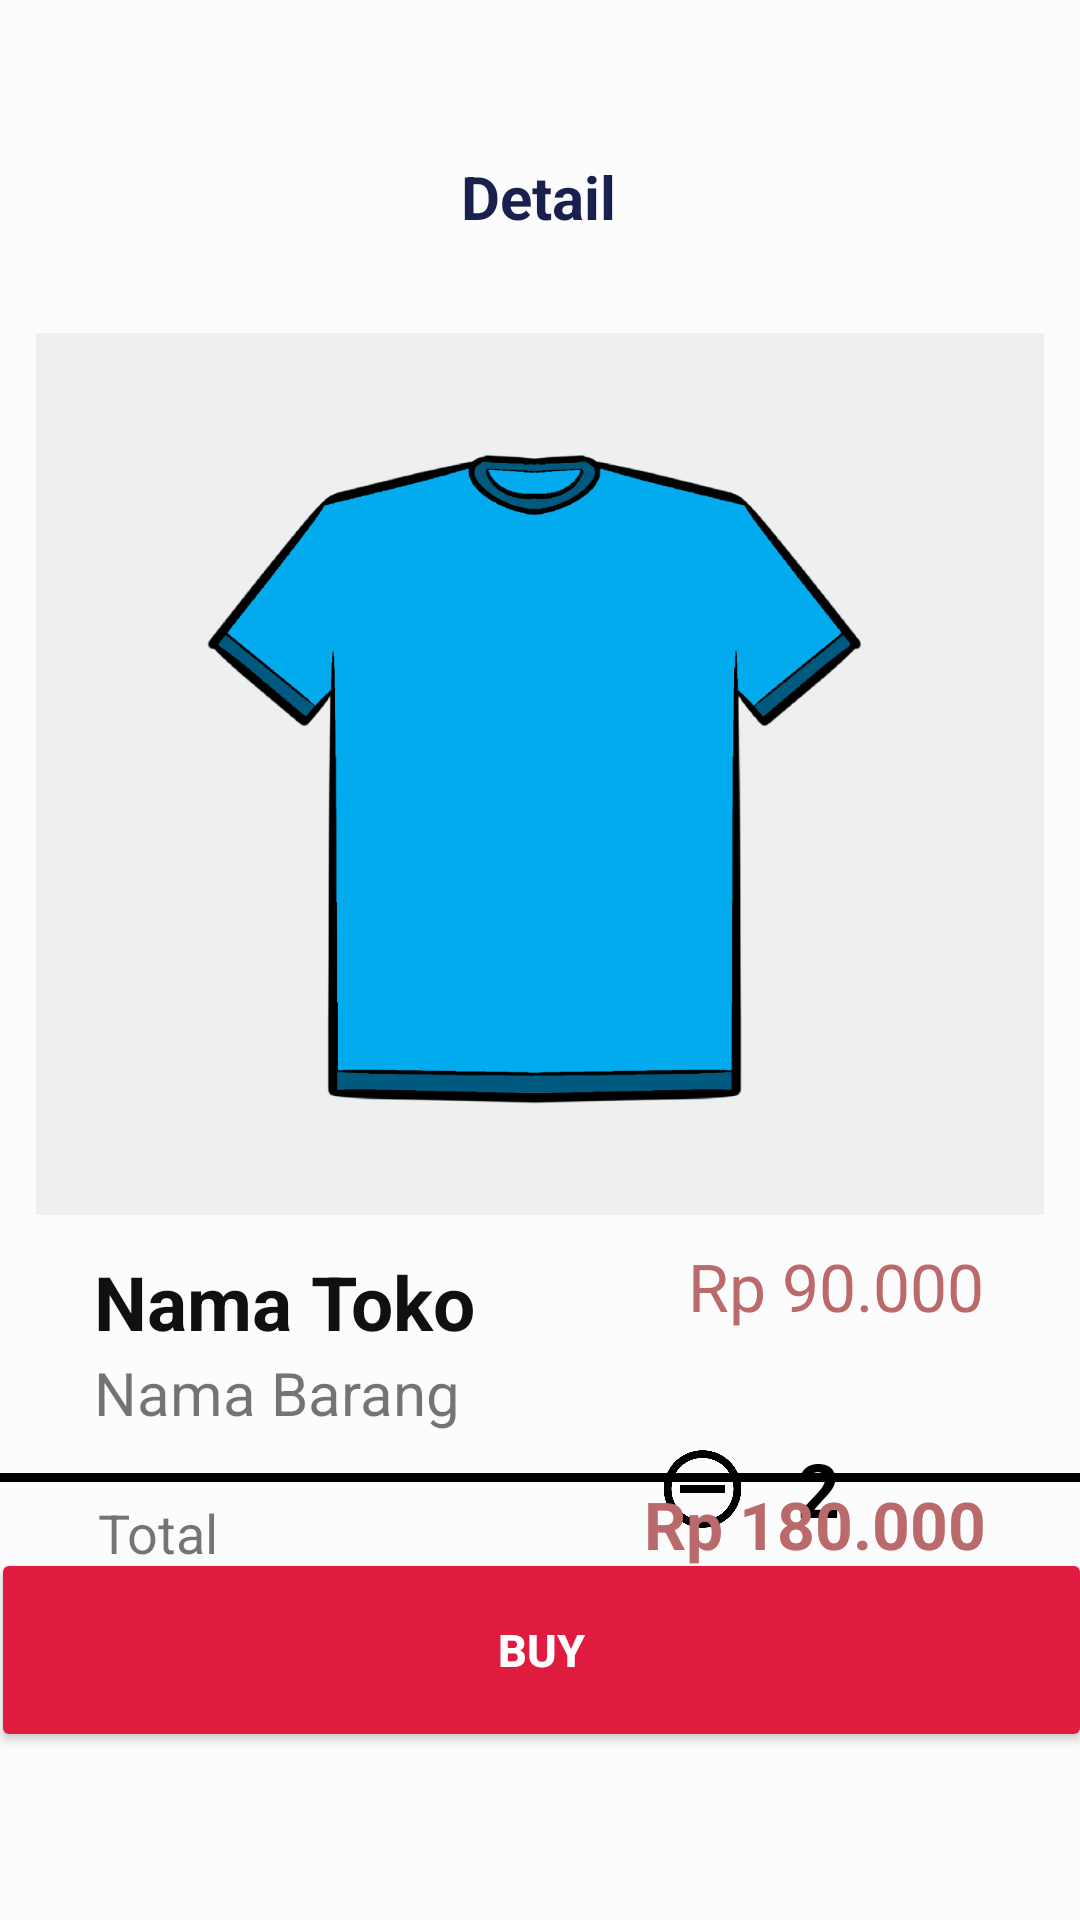

Layout XML and referenced resources for this Android screen:
<!-- AndroidManifest.xml: application theme Theme.Fashion_Express -->
<!-- res/layout/activity_item_detail.xml -->
<?xml version="1.0" encoding="utf-8"?>
<androidx.constraintlayout.widget.ConstraintLayout xmlns:android="http://schemas.android.com/apk/res/android"
    xmlns:app="http://schemas.android.com/apk/res-auto"
    xmlns:tools="http://schemas.android.com/tools"
    android:layout_width="match_parent"
    android:layout_height="match_parent"
    tools:context=".ItemDetailActivity">

    <View
        android:id="@+id/view"
        android:layout_width="match_parent"
        android:layout_height="match_parent"
        android:background="#FCFCFC"
        tools:layout_editor_absoluteX="0dp"
        tools:layout_editor_absoluteY="-15dp" />

    <ScrollView
        android:layout_width="match_parent"
        android:layout_height="match_parent"
        android:fillViewport="true"
        app:layout_constraintBottom_toBottomOf="parent"
        app:layout_constraintEnd_toEndOf="parent"
        app:layout_constraintHorizontal_bias="1.0"
        app:layout_constraintStart_toStartOf="parent"
        app:layout_constraintTop_toTopOf="parent"
        app:layout_constraintVertical_bias="0.0">

        <androidx.constraintlayout.widget.ConstraintLayout
            android:layout_width="match_parent"
            android:layout_height="match_parent">

            <ImageButton
                android:id="@+id/detailBack"
                android:layout_width="23dp"
                android:layout_height="23dp"
                android:background="@drawable/ic_baseline_arrow_back_ios_24"
                app:layout_constraintBottom_toBottomOf="parent"
                app:layout_constraintEnd_toStartOf="@+id/FieldDetail"
                app:layout_constraintHorizontal_bias="0.114"
                app:layout_constraintStart_toStartOf="parent"
                app:layout_constraintTop_toTopOf="parent"
                app:layout_constraintVertical_bias="0.071" />
            <TextView
                android:id="@+id/FieldDetail"
                android:layout_width="wrap_content"
                android:layout_height="wrap_content"
                android:layout_marginTop="52dp"
                android:text="Detail"
                android:textColor="#19204E"
                android:textSize="20dp"
                android:textStyle="bold"
                app:layout_constraintEnd_toEndOf="parent"
                app:layout_constraintHorizontal_bias="0.498"
                app:layout_constraintStart_toStartOf="parent"
                app:layout_constraintTop_toTopOf="parent" />

            <ImageView
                android:id="@+id/detailImage"
                android:layout_width="336dp"
                android:layout_height="294dp"
                android:layout_marginTop="32dp"
                android:background="#EEF0F0"
                android:src="@drawable/blueshirt"
                app:layout_constraintEnd_toEndOf="parent"
                app:layout_constraintStart_toStartOf="parent"
                app:layout_constraintTop_toBottomOf="@+id/FieldDetail" />


            <TextView
                android:id="@+id/txt_store"
                android:layout_width="wrap_content"
                android:layout_height="wrap_content"
                android:layout_marginTop="12dp"
                android:text="Nama Toko"
                android:textColor="#101010"
                android:textSize="25dp"
                android:textStyle="bold"
                app:layout_constraintEnd_toEndOf="parent"
                app:layout_constraintHorizontal_bias="0.134"
                app:layout_constraintStart_toStartOf="parent"
                app:layout_constraintTop_toBottomOf="@+id/detailImage"
                app:layout_constraintVertical_bias="0.0" />


            <TextView
                android:id="@+id/txt_productName"
                android:layout_width="wrap_content"
                android:layout_height="wrap_content"
                android:text="Nama Barang"
                android:textSize="20dp"
                app:layout_constraintBottom_toBottomOf="parent"
                app:layout_constraintEnd_toEndOf="parent"
                app:layout_constraintHorizontal_bias="0.131"
                app:layout_constraintStart_toStartOf="parent"
                app:layout_constraintTop_toBottomOf="@+id/txt_store"
                app:layout_constraintVertical_bias="0.0" />

            <TextView
                android:id="@+id/txt_productPrice"
                android:layout_width="wrap_content"
                android:layout_height="wrap_content"
                android:text="Rp 90.000"
                android:textColor="#BA6A6A"
                android:textSize="22dp"
                app:layout_constraintBottom_toBottomOf="parent"
                app:layout_constraintEnd_toEndOf="parent"
                app:layout_constraintHorizontal_bias="0.877"
                app:layout_constraintStart_toStartOf="parent"
                app:layout_constraintTop_toBottomOf="@+id/detailImage"
                app:layout_constraintVertical_bias="0.043" />

            
            


            <ImageView
                android:id="@+id/img_minus"
                android:layout_width="31dp"
                android:layout_height="34dp"
                android:layout_marginTop="36dp"
                android:layout_marginEnd="16dp"
                android:src="@drawable/minus_circle_icon_178943"
                app:layout_constraintEnd_toStartOf="@+id/txt_stok"
                app:layout_constraintHorizontal_bias="1.0"
                app:layout_constraintStart_toStartOf="parent"
                app:layout_constraintTop_toBottomOf="@+id/txt_productPrice" />

            <TextView
                android:id="@+id/txt_stok"
                android:layout_width="wrap_content"
                android:layout_height="wrap_content"
                android:layout_marginTop="36dp"
                android:layout_marginEnd="16dp"
                android:text="2"
                android:textColor="@color/black"
                android:textSize="25dp"
                android:textStyle="bold"
                app:layout_constraintEnd_toStartOf="@+id/img_plus"
                app:layout_constraintHorizontal_bias="1.0"
                app:layout_constraintStart_toStartOf="parent"
                app:layout_constraintTop_toBottomOf="@+id/txt_productPrice" />

            <ImageView
                android:id="@+id/img_plus"
                android:layout_width="32dp"
                android:layout_height="42dp"
                android:layout_marginTop="32dp"
                android:src="@drawable/plus"
                app:layout_constraintEnd_toEndOf="parent"
                app:layout_constraintHorizontal_bias="0.902"
                app:layout_constraintStart_toStartOf="parent"
                app:layout_constraintTop_toBottomOf="@+id/txt_productPrice" />

            <TextView
                android:id="@+id/txt_priceTotal"
                android:layout_width="wrap_content"
                android:layout_height="wrap_content"
                android:text="Rp 180.000"
                android:textColor="#BA6A6A"
                android:textSize="22dp"
                android:textStyle="bold"
                app:layout_constraintBottom_toBottomOf="parent"
                app:layout_constraintEnd_toEndOf="parent"
                app:layout_constraintHorizontal_bias="0.872"
                app:layout_constraintStart_toStartOf="parent"
                app:layout_constraintTop_toTopOf="parent"
                app:layout_constraintVertical_bias="0.808" />

            <TextView
                android:id="@+id/txt_total"
                android:layout_width="wrap_content"
                android:layout_height="wrap_content"
                android:text="Total"
                android:textSize="18dp"
                app:layout_constraintBottom_toBottomOf="parent"
                app:layout_constraintEnd_toEndOf="parent"
                app:layout_constraintHorizontal_bias="0.102"
                app:layout_constraintStart_toStartOf="parent"
                app:layout_constraintTop_toTopOf="parent"
                app:layout_constraintVertical_bias="0.81" />

            <View
                android:layout_width="370dp"
                android:layout_height="3dp"
                android:background="@drawable/dash_line"
                app:layout_constraintBottom_toTopOf="@+id/txt_total"
                app:layout_constraintEnd_toEndOf="parent"
                app:layout_constraintHorizontal_bias="0.487"
                app:layout_constraintStart_toStartOf="parent"
                app:layout_constraintTop_toBottomOf="@+id/txt_productName"
                app:layout_constraintVertical_bias="0.746" />

            <Button
                android:id="@+id/btn_buy"
                android:layout_width="367dp"
                android:layout_height="68dp"
                android:layout_marginBottom="56dp"
                android:backgroundTint="#DF1B3F"
                android:text="BUY"
                android:textStyle="bold"
                android:textColor="@color/white"
                android:textSize="15dp"
                app:layout_constraintBottom_toBottomOf="parent"
                app:layout_constraintEnd_toEndOf="parent"
                app:layout_constraintHorizontal_bias="0.522"
                app:layout_constraintStart_toStartOf="parent" />
        </androidx.constraintlayout.widget.ConstraintLayout>
    </ScrollView>

</androidx.constraintlayout.widget.ConstraintLayout>
<!-- resources referenced by this layout -->
<resources>
  <!-- drawable blueshirt: png bitmap (drawable, 56261 bytes) -->
  <!-- drawable dash_line (drawable) -->
  <shape xmlns:android="http://schemas.android.com/apk/res/android">
      <stroke
          android:color="#000000"
      android:width="2dp" />
      <size android:height="1dp" />
      <corners android:radius="0dp" />
  
  </shape>
  <!-- drawable minus_circle_icon_178943: png bitmap (drawable, 9272 bytes) -->
  <style name="Theme.Fashion_Express" parent="Theme.MaterialComponents.DayNight.DarkActionBar">
          
          <item name="colorPrimary">@color/purple_500</item>
          <item name="colorPrimaryVariant">@color/purple_700</item>
          <item name="colorOnPrimary">@color/white</item>
          
          <item name="colorSecondary">@color/teal_200</item>
          <item name="colorSecondaryVariant">@color/teal_700</item>
          <item name="colorOnSecondary">@color/black</item>
          
          <item name="android:statusBarColor">?attr/colorPrimaryVariant</item>
          
      </style>
  <!-- not gathered from this repository: default colours our renderer supplied (Android Studio template values) -->
  <color name="purple_500">#FF6200EE</color>
  <color name="purple_700">#FF3700B3</color>
  <color name="teal_200">#FF03DAC5</color>
  <color name="teal_700">#FF018786</color>
  <color name="black">#FF000000</color>
  <color name="white">#FFFFFFFF</color>
</resources>
